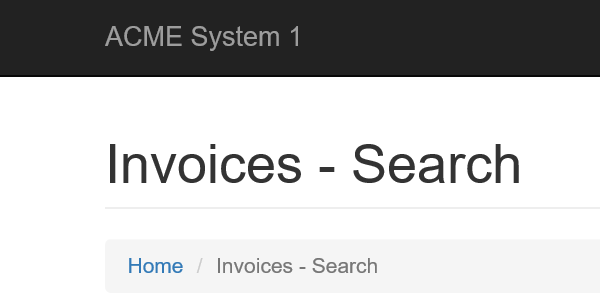
Task: 1. Log in to https://www.acme-test.com.
2. On the landing page, Dashboard, click or hover over the Vendors menu item and then click on Search for Vendor. Click on Display All Vendors. Scrape the data from the whole table displayed. The resulting datatable will be used as the input data for the process. Navigate back to the dashboard.
Note: Navigation can be achieved in multiple ways by the robot - choose whichever you find best.
3. For each Tax ID:
- Navigate to Vendors - Search page (click 
Workflow: ACME_InvoicesSearch_All

Step 1: Attach Browser 'iexplore.exe ACME' in window 'ACME System 1 - Invoices - Search'

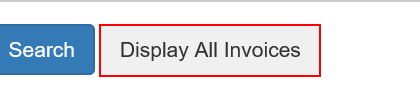
Step 2: click on the button
